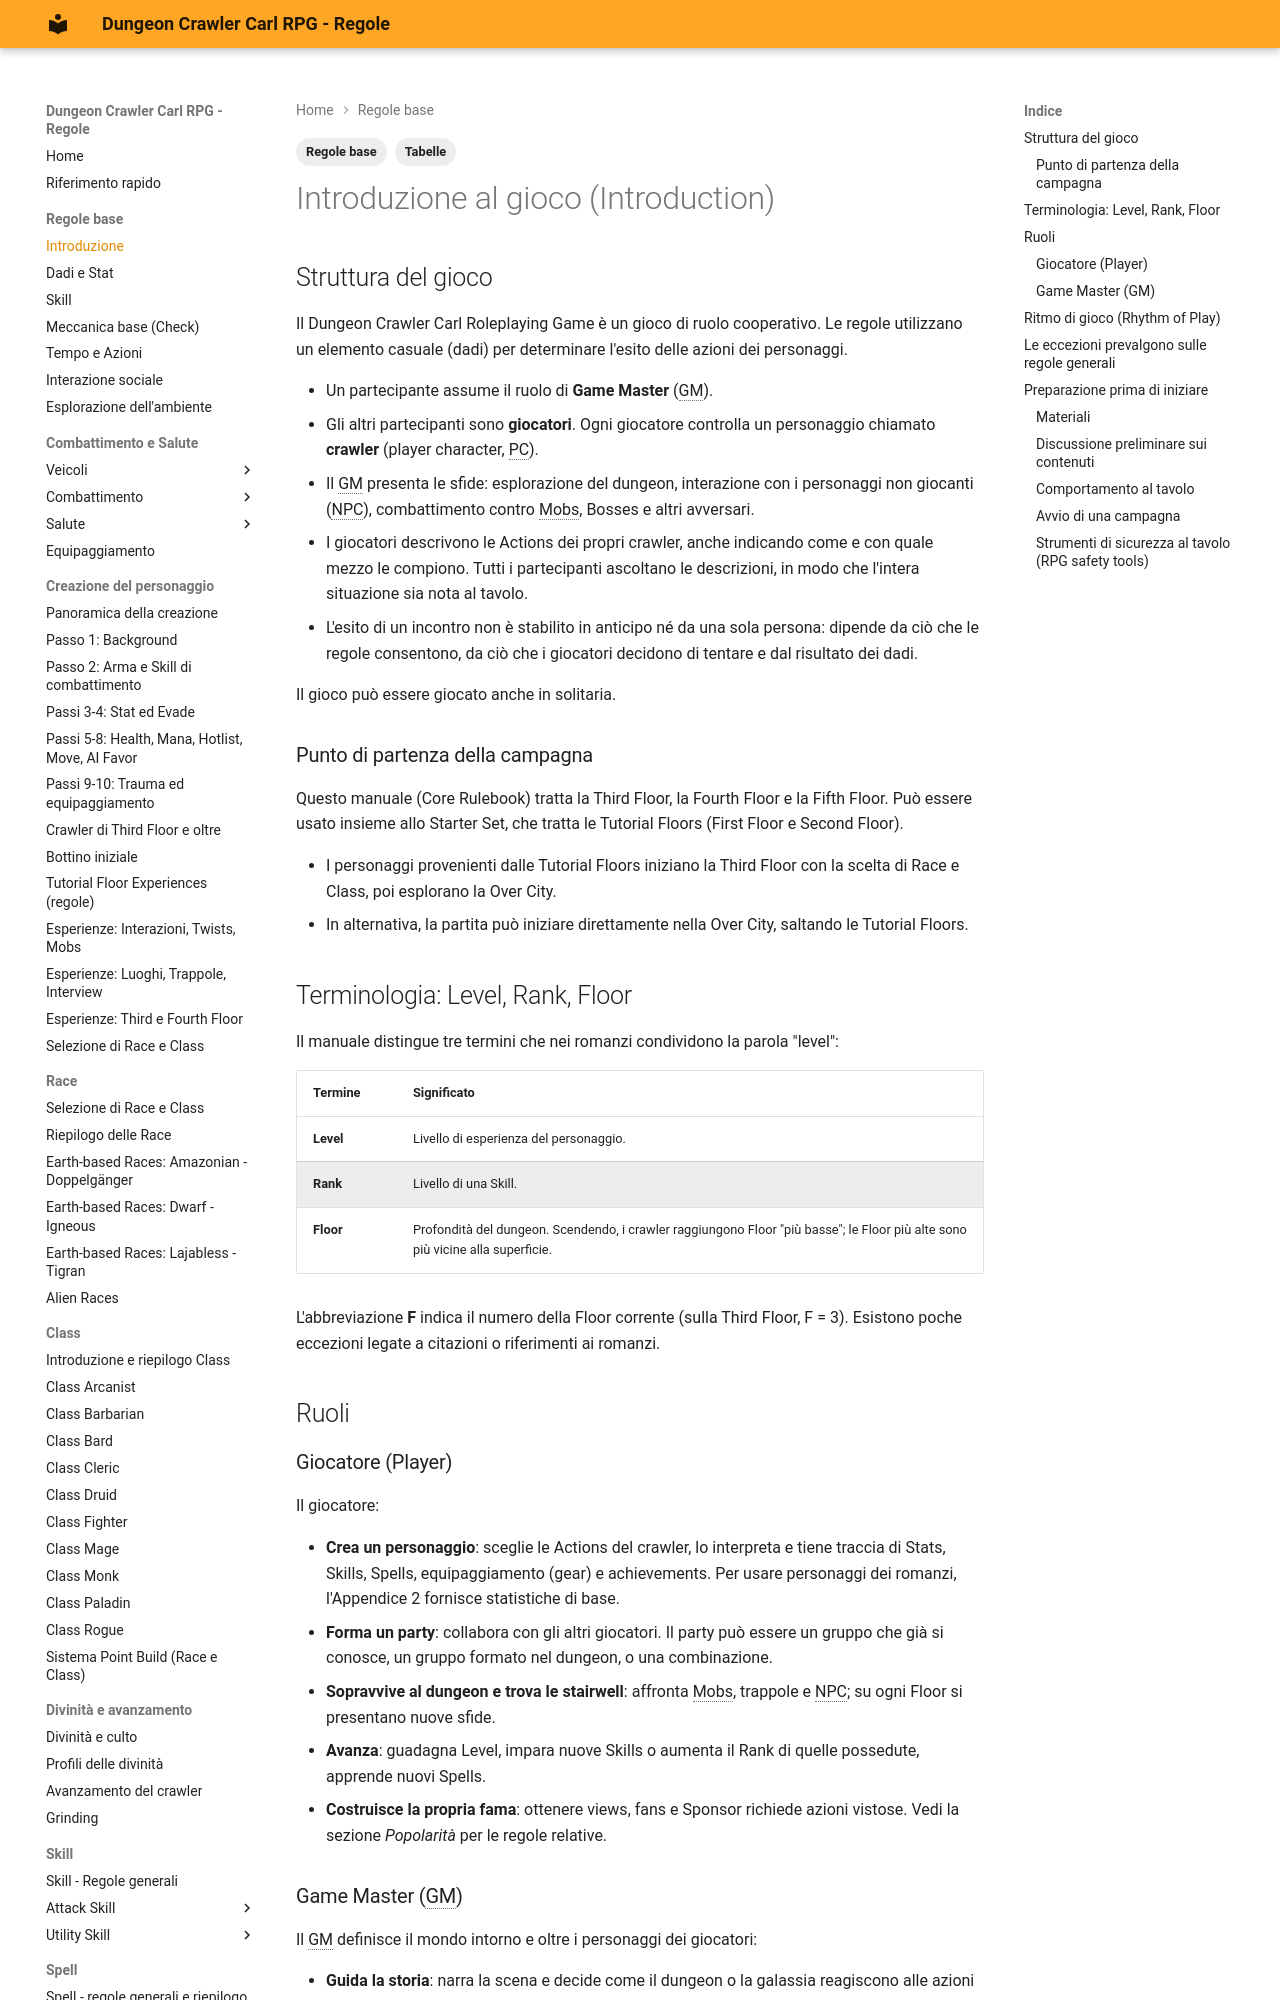

repository: canadese87/DCC · page: 01_basi/introduzione/index.html · generator: mkdocs

---
tags:
  - Regole base
  - Tabelle
---

# Introduzione al gioco (Introduction)

## Struttura del gioco

Il Dungeon Crawler Carl Roleplaying Game è un gioco di ruolo cooperativo. Le regole utilizzano un elemento casuale (dadi) per determinare l'esito delle azioni dei personaggi.

- Un partecipante assume il ruolo di **Game Master** (GM).
- Gli altri partecipanti sono **giocatori**. Ogni giocatore controlla un personaggio chiamato **crawler** (player character, PC).
- Il GM presenta le sfide: esplorazione del dungeon, interazione con i personaggi non giocanti (NPC), combattimento contro Mobs, Bosses e altri avversari.
- I giocatori descrivono le Actions dei propri crawler, anche indicando come e con quale mezzo le compiono. Tutti i partecipanti ascoltano le descrizioni, in modo che l'intera situazione sia nota al tavolo.
- L'esito di un incontro non è stabilito in anticipo né da una sola persona: dipende da ciò che le regole consentono, da ciò che i giocatori decidono di tentare e dal risultato dei dadi.

Il gioco può essere giocato anche in solitaria.

### Punto di partenza della campagna

Questo manuale (Core Rulebook) tratta la Third Floor, la Fourth Floor e la Fifth Floor. Può essere usato insieme allo Starter Set, che tratta le Tutorial Floors (First Floor e Second Floor).

- I personaggi provenienti dalle Tutorial Floors iniziano la Third Floor con la scelta di Race e Class, poi esplorano la Over City.
- In alternativa, la partita può iniziare direttamente nella Over City, saltando le Tutorial Floors.

## Terminologia: Level, Rank, Floor

Il manuale distingue tre termini che nei romanzi condividono la parola "level":

| Termine | Significato |
|---|---|
| **Level** | Livello di esperienza del personaggio. |
| **Rank** | Livello di una Skill. |
| **Floor** | Profondità del dungeon. Scendendo, i crawler raggiungono Floor "più basse"; le Floor più alte sono più vicine alla superficie. |

L'abbreviazione **F** indica il numero della Floor corrente (sulla Third Floor, F = 3). Esistono poche eccezioni legate a citazioni o riferimenti ai romanzi.

## Ruoli

### Giocatore (Player)

Il giocatore:

- **Crea un personaggio**: sceglie le Actions del crawler, lo interpreta e tiene traccia di Stats, Skills, Spells, equipaggiamento (gear) e achievements. Per usare personaggi dei romanzi, l'Appendice 2 fornisce statistiche di base.
- **Forma un party**: collabora con gli altri giocatori. Il party può essere un gruppo che già si conosce, un gruppo formato nel dungeon, o una combinazione.
- **Sopravvive al dungeon e trova le stairwell**: affronta Mobs, trappole e NPC; su ogni Floor si presentano nuove sfide.
- **Avanza**: guadagna Level, impara nuove Skills o aumenta il Rank di quelle possedute, apprende nuovi Spells.
- **Costruisce la propria fama**: ottenere views, fans e Sponsor richiede azioni vistose. Vedi la sezione *Popolarità* per le regole relative.
